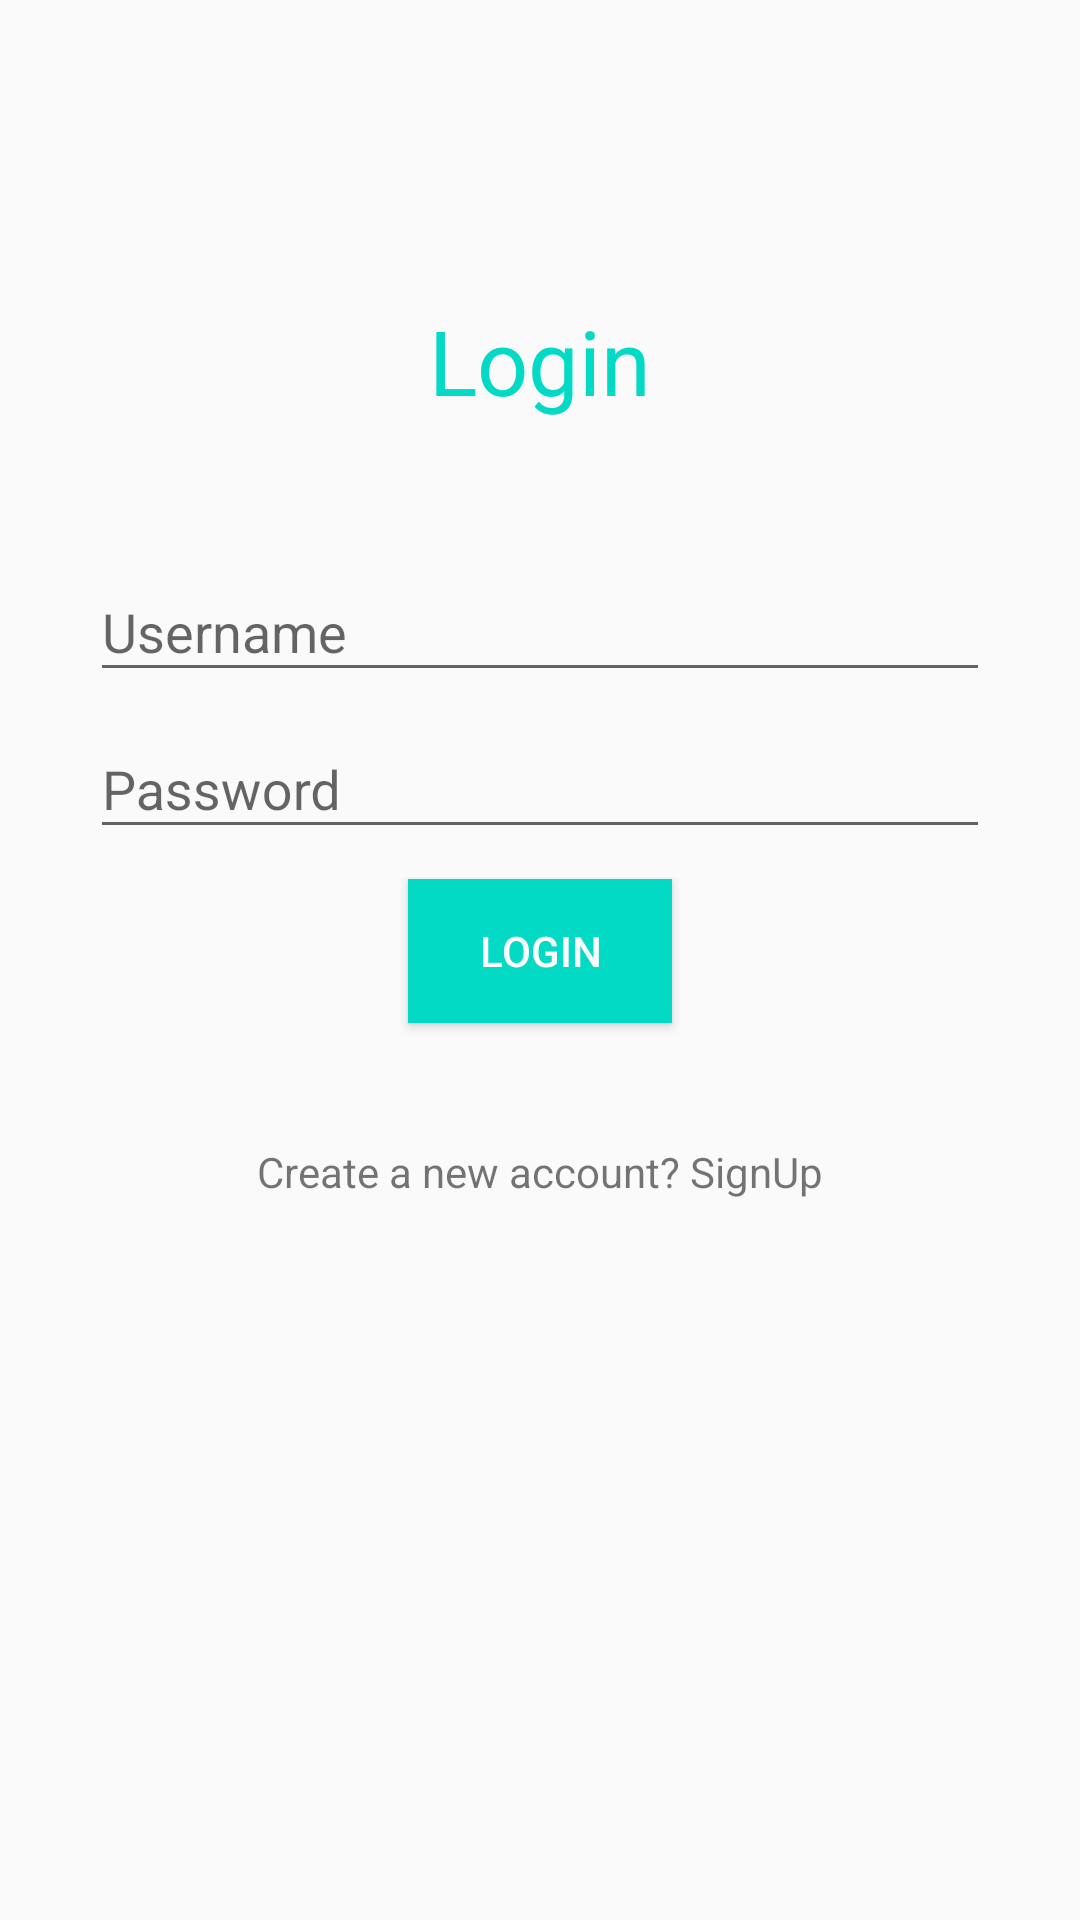

Here is an Android app screen rendered from its layout file. Give the layout XML and the strings, colors and styles it references.
<!-- AndroidManifest.xml: application theme Theme.LoginRegister -->
<!-- res/layout/activity_login.xml -->
<?xml version="1.0" encoding="utf-8"?>
<androidx.constraintlayout.widget.ConstraintLayout xmlns:android="http://schemas.android.com/apk/res/android"
    xmlns:app="http://schemas.android.com/apk/res-auto"
    xmlns:tools="http://schemas.android.com/tools"
    android:layout_width="match_parent"
    android:layout_height="match_parent"
    tools:context=".Login">


    <TextView
        android:id="@+id/textView"
        android:layout_width="match_parent"
        android:layout_height="wrap_content"
        android:layout_marginTop="100dp"
        android:gravity="center"
        android:text="@string/login"
        android:textColor="@color/colorAccent"
        android:textSize="30sp"
        app:layout_constraintEnd_toEndOf="parent"
        app:layout_constraintHorizontal_bias="0.0"
        app:layout_constraintStart_toStartOf="parent"
        app:layout_constraintTop_toTopOf="parent"
        tools:targetApi="jelly_bean" />

    <androidx.constraintlayout.widget.ConstraintLayout
        android:layout_width="match_parent"
        android:layout_height="wrap_content"
        app:layout_constraintBottom_toBottomOf="parent"
        app:layout_constraintTop_toTopOf="parent"
        app:layout_constraintVertical_bias="0.426"
        tools:layout_editor_absoluteX="0dp">

        <com.google.android.material.textfield.TextInputLayout
            android:id="@+id/textInputLayoutUsername"
            android:layout_width="match_parent"
            android:layout_height="wrap_content"
            android:layout_marginLeft="30dp"
            android:layout_marginRight="30dp"
            android:hint="@string/username"
            app:layout_constraintEnd_toEndOf="parent"
            app:layout_constraintHorizontal_bias="0.0"
            app:layout_constraintStart_toStartOf="parent"
            app:layout_constraintTop_toTopOf="parent">

            <com.google.android.material.textfield.TextInputEditText
                android:id="@+id/username"
                android:layout_width="match_parent"
                android:layout_height="wrap_content"
                tools:targetApi="jelly_bean" />
        </com.google.android.material.textfield.TextInputLayout>

        <com.google.android.material.textfield.TextInputLayout
            android:id="@+id/textInputLayoutPassword"
            android:layout_width="match_parent"
            android:layout_height="wrap_content"
            android:layout_marginLeft="30dp"
            android:layout_marginRight="30dp"
            android:hint="@string/password"
            app:layout_constraintTop_toBottomOf="@+id/textInputLayoutUsername"
            tools:layout_editor_absoluteX="0dp">

            <com.google.android.material.textfield.TextInputEditText
                android:id="@+id/password"
                android:layout_width="match_parent"
                android:inputType="textPassword"
                android:layout_height="wrap_content"
                tools:targetApi="jelly_bean" />
        </com.google.android.material.textfield.TextInputLayout>

        <ProgressBar
            android:id="@+id/progress"
            android:layout_width="wrap_content"
            android:layout_height="wrap_content"
            android:visibility="gone"
            app:layout_constraintEnd_toEndOf="parent"
            app:layout_constraintStart_toStartOf="parent"
            app:layout_constraintTop_toBottomOf="@+id/textInputLayoutPassword" />

        <Button
            android:id="@+id/buttonLogin"
            style="@style/Widget.AppCompat.Button.Colored"
            android:layout_width="wrap_content"
            android:layout_height="wrap_content"
            android:layout_marginTop="10dp"
            android:text="@string/login"
            android:background="@color/colorAccent"
            app:layout_constraintEnd_toEndOf="parent"
            app:layout_constraintStart_toStartOf="parent"
            app:layout_constraintTop_toBottomOf="@+id/progress" />

        <TextView
            android:id="@+id/signUpText"
            android:layout_width="wrap_content"
            android:layout_height="wrap_content"
            android:layout_marginTop="40dp"
            android:text="@string/signuphere"
            app:layout_constraintEnd_toEndOf="parent"
            app:layout_constraintStart_toStartOf="parent"
            app:layout_constraintTop_toBottomOf="@+id/buttonLogin"
            tools:targetApi="jelly_bean" />
    </androidx.constraintlayout.widget.ConstraintLayout>

</androidx.constraintlayout.widget.ConstraintLayout>
<!-- resources referenced by this layout -->
<resources>
  <string name="login">Login</string>
  <string name="password">Password</string>
  <string name="signuphere">Create a new account? SignUp</string>
  <string name="username">Username</string>
  <style name="Theme.LoginRegister" parent="Theme.AppCompat.Light">
          
          <item name="colorPrimary">@color/purple_500</item>
          <item name="colorPrimaryVariant">@color/purple_700</item>
          <item name="colorOnPrimary">@color/white</item>
          
          <item name="colorSecondary">@color/teal_200</item>
          <item name="colorSecondaryVariant">@color/teal_700</item>
          <item name="colorOnSecondary">@color/black</item>
          
          <item name="android:statusBarColor" tools:targetApi="l">?attr/colorPrimaryVariant</item>
          
      </style>
  <!-- not gathered from this repository: default colours our renderer supplied (Android Studio template values) -->
  <color name="purple_500">#FF6200EE</color>
  <color name="purple_700">#FF3700B3</color>
  <color name="teal_200">#FF03DAC5</color>
  <color name="teal_700">#FF018786</color>
  <color name="black">#FF000000</color>
  <color name="white">#FFFFFFFF</color>
  <color name="colorAccent">#FF03DAC5</color>
</resources>
